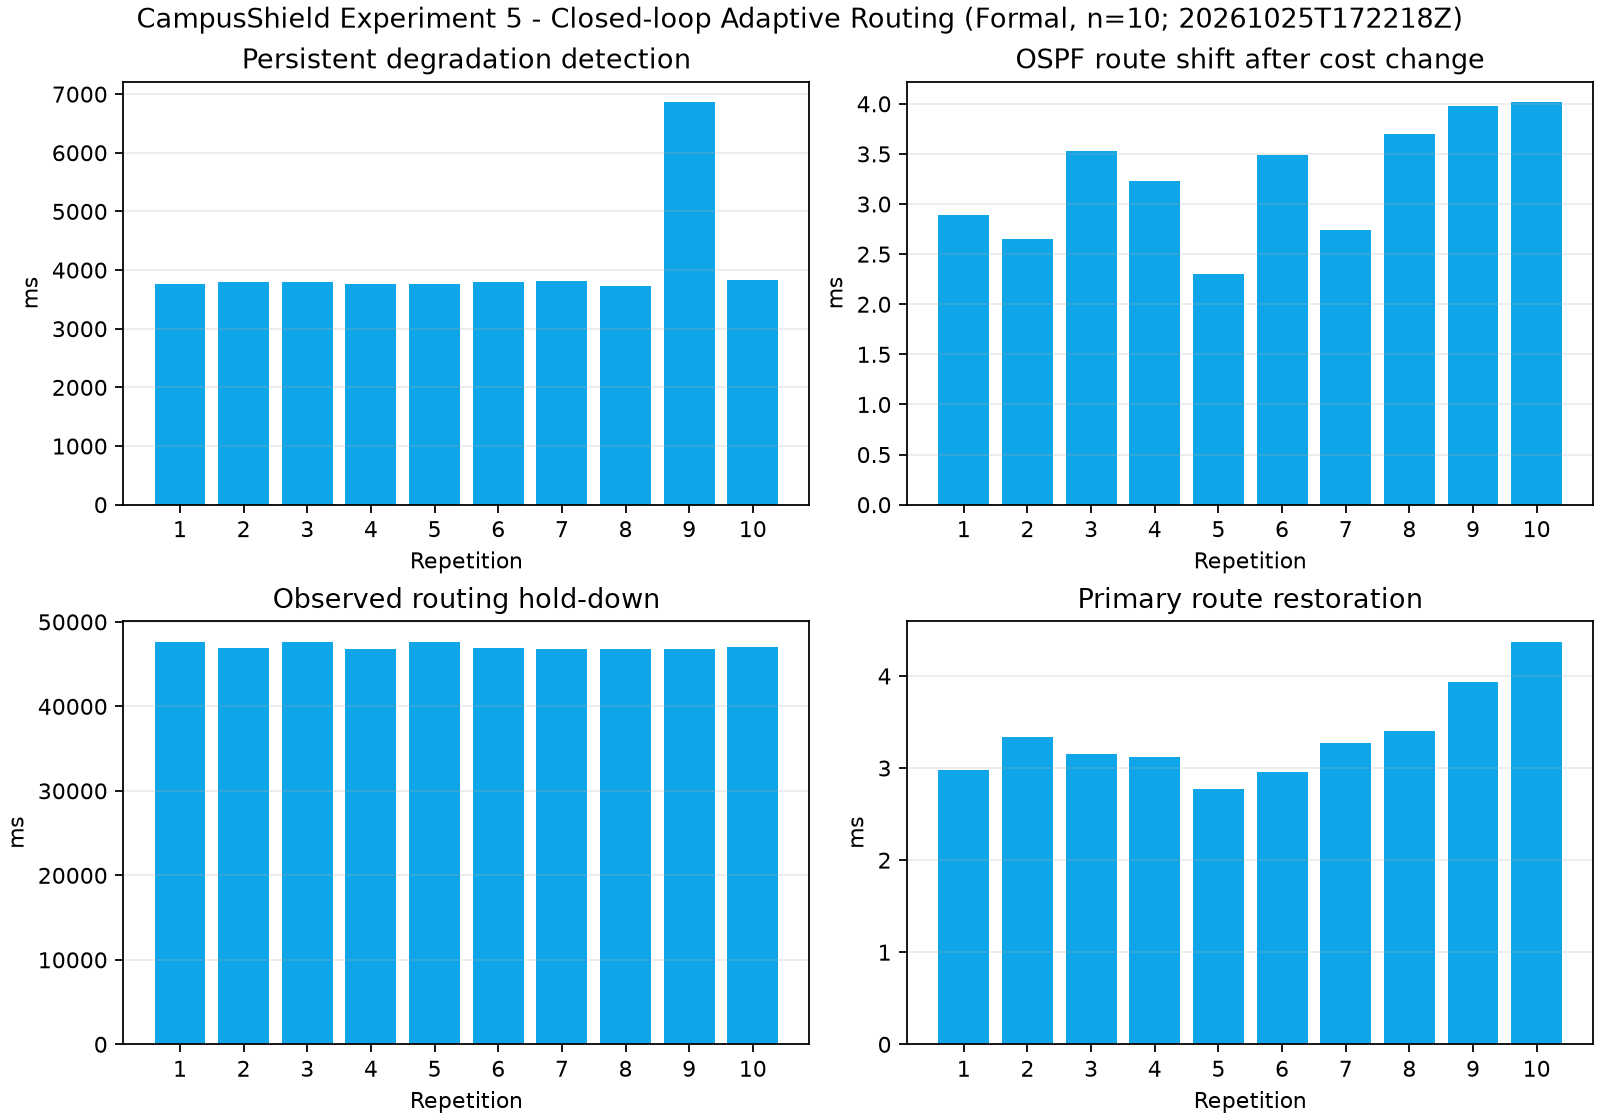

The table this chart was drawn from, first rows:
group_id, repetition, run_id, degradation_delay_ms, degradation_loss_percent, hold_down_seconds, healthy_link_health, minimum_degraded_link_health, mean_recovery_link_health, degradation_detection_ms, route_shift_ms, recovery_to_restore_ms, route_restore_ms, hold_down_observed_ms, samples, final_anre_state, route_before, route_after_penalty, route_after_restoration
20261025T172218Z, 1, 97, 80, 30.0, 45.0, 89.8, 38.67, 89.46, 3755, 2.886, 47642, 2.975, 47679, 58, NORMAL, 10.10.20.10 via 10.10.255.2 dev r1-eth0 …, 10.10.20.10 via 10.10.255.6 dev r1-eth1 …, 10.10.20.10 via 10.10.255.2 dev r1-eth0 …
20261025T172218Z, 2, 98, 80, 30.0, 45.0, 89.76, 40, 89.38, 3789, 2.649, 46887, 3.335, 46925, 57, NORMAL, 10.10.20.10 via 10.10.255.2 dev r1-eth0 …, 10.10.20.10 via 10.10.255.6 dev r1-eth1 …, 10.10.20.10 via 10.10.255.2 dev r1-eth0 …
20261025T172218Z, 3, 99, 80, 30.0, 45.0, 89.32, 36, 89.29, 3790, 3.526, 47542, 3.155, 47579, 58, NORMAL, 10.10.20.10 via 10.10.255.2 dev r1-eth0 …, 10.10.20.10 via 10.10.255.6 dev r1-eth1 …, 10.10.20.10 via 10.10.255.2 dev r1-eth0 …
20261025T172218Z, 4, 100, 80, 30.0, 45.0, 89.73, 36, 89.64, 3768, 3.226, 46754, 3.119, 46790, 57, NORMAL, 10.10.20.10 via 10.10.255.2 dev r1-eth0 …, 10.10.20.10 via 10.10.255.6 dev r1-eth1 …, 10.10.20.10 via 10.10.255.2 dev r1-eth0 …
20261025T172218Z, 5, 101, 80, 30.0, 45.0, 89.59, 36, 89.42, 3766, 2.297, 47540, 2.77, 47580, 58, NORMAL, 10.10.20.10 via 10.10.255.2 dev r1-eth0 …, 10.10.20.10 via 10.10.255.6 dev r1-eth1 …, 10.10.20.10 via 10.10.255.2 dev r1-eth0 …
20261025T172218Z, 6, 102, 80, 30.0, 45.0, 90.1, 36, 89.65, 3801, 3.491, 46919, 2.956, 46956, 57, NORMAL, 10.10.20.10 via 10.10.255.2 dev r1-eth0 …, 10.10.20.10 via 10.10.255.6 dev r1-eth1 …, 10.10.20.10 via 10.10.255.2 dev r1-eth0 …
20261025T172218Z, 7, 103, 80, 30.0, 45.0, 89.63, 36, 89.46, 3810, 2.736, 46733, 3.268, 46780, 57, NORMAL, 10.10.20.10 via 10.10.255.2 dev r1-eth0 …, 10.10.20.10 via 10.10.255.6 dev r1-eth1 …, 10.10.20.10 via 10.10.255.2 dev r1-eth0 …
20261025T172218Z, 8, 104, 80, 30.0, 45.0, 89.26, 36, 89.16, 3733, 3.703, 46744, 3.399, 46779, 57, NORMAL, 10.10.20.10 via 10.10.255.2 dev r1-eth0 …, 10.10.20.10 via 10.10.255.6 dev r1-eth1 …, 10.10.20.10 via 10.10.255.2 dev r1-eth0 …
20261025T172218Z, 9, 105, 80, 30.0, 45.0, 89.27, 37.33, 89.38, 6868, 3.975, 46752, 3.933, 46790, 59, NORMAL, 10.10.20.10 via 10.10.255.2 dev r1-eth0 …, 10.10.20.10 via 10.10.255.6 dev r1-eth1 …, 10.10.20.10 via 10.10.255.2 dev r1-eth0 …
20261025T172218Z, 10, 106, 80, 30.0, 45.0, 88.97, 36, 89.31, 3834, 4.019, 46951, 4.374, 46990, 57, NORMAL, 10.10.20.10 via 10.10.255.2 dev r1-eth0 …, 10.10.20.10 via 10.10.255.6 dev r1-eth1 …, 10.10.20.10 via 10.10.255.2 dev r1-eth0 …
